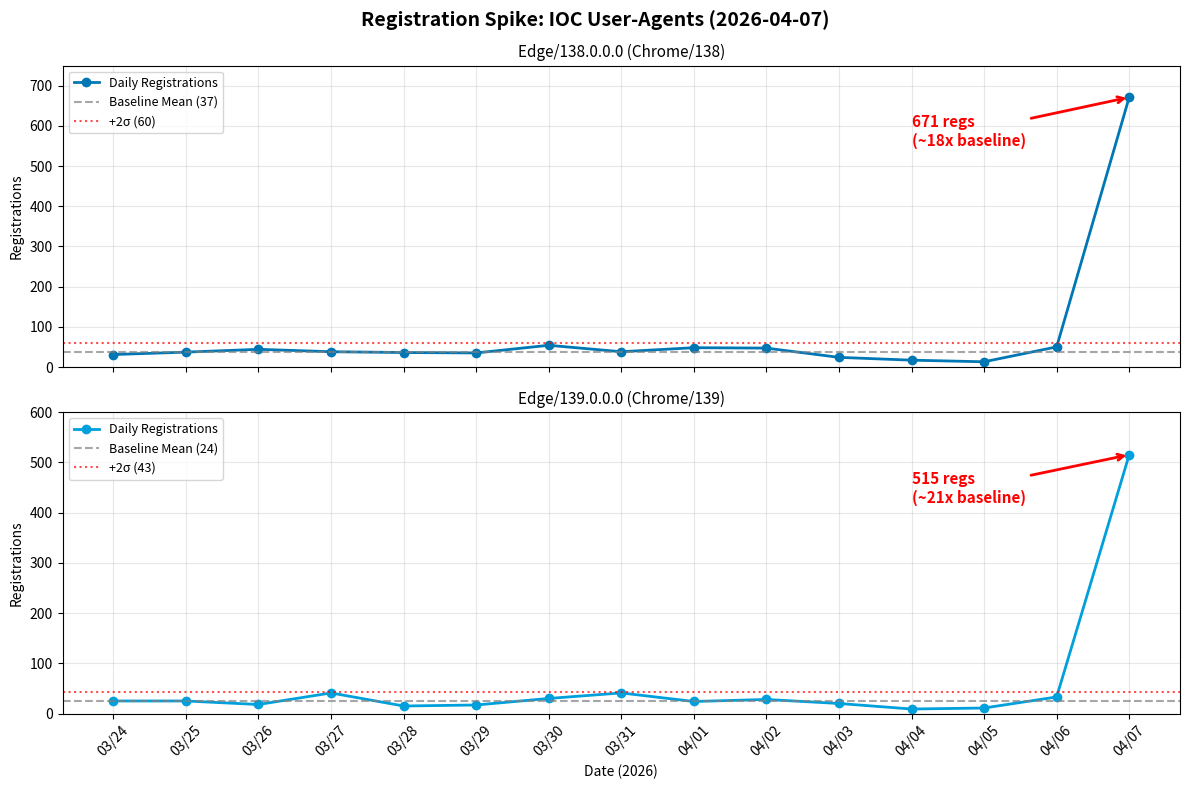

This figure's Python source: (Note: this script raises an exception after producing the figure.)
"""Generate registration spike visualizations from real Trino data."""

import matplotlib.pyplot as plt
import matplotlib.dates as mdates
import numpy as np
from datetime import datetime

OUT = '/Users/jcortes/projects/investigation-registration/assets'

# ── Real data from Trino queries ──

dates = [datetime(2026, 3, 24) + __import__('datetime').timedelta(days=i) for i in range(15)]

# Edge/138 daily regs (03/24 - 04/07)
edge_138 = [31, 37, 44, 38, 36, 35, 54, 38, 48, 47, 24, 17, 13, 50, 671]
# Edge/139 daily regs (03/24 - 04/07)
edge_139 = [25, 25, 18, 41, 15, 17, 30, 41, 24, 28, 20, 9, 11, 33, 515]
# Combined
combined = [a + b for a, b in zip(edge_138, edge_139)]

# ── Plot 1: IOC UA spike (two panels) ──

fig, (ax1, ax2) = plt.subplots(2, 1, figsize=(12, 8), sharex=True)
fig.suptitle('Registration Spike: IOC User-Agents (2026-04-07)', fontsize=14, fontweight='bold')

baseline_138 = edge_138[:-1]
mean_138 = np.mean(baseline_138)
ax1.plot(dates, edge_138, 'o-', color='#0077B5', linewidth=2, markersize=6, label='Daily Registrations')
ax1.axhline(y=mean_138, color='gray', linestyle='--', alpha=0.7, label=f'Baseline Mean ({mean_138:.0f})')
ax1.axhline(y=mean_138 + 2*np.std(baseline_138), color='red', linestyle=':', alpha=0.7,
            label=f'+2\u03c3 ({mean_138 + 2*np.std(baseline_138):.0f})')
ax1.annotate(f'671 regs\n(~{671/mean_138:.0f}x baseline)', xy=(dates[-1], 671), xytext=(dates[-4], 550),
             arrowprops=dict(arrowstyle='->', color='red', lw=2), fontsize=11, color='red', fontweight='bold')
ax1.set_ylabel('Registrations')
ax1.set_title('Edge/138.0.0.0 (Chrome/138)', fontsize=11)
ax1.legend(loc='upper left', fontsize=9)
ax1.set_ylim(0, 750)
ax1.grid(True, alpha=0.3)

baseline_139 = edge_139[:-1]
mean_139 = np.mean(baseline_139)
ax2.plot(dates, edge_139, 'o-', color='#00A0DC', linewidth=2, markersize=6, label='Daily Registrations')
ax2.axhline(y=mean_139, color='gray', linestyle='--', alpha=0.7, label=f'Baseline Mean ({mean_139:.0f})')
ax2.axhline(y=mean_139 + 2*np.std(baseline_139), color='red', linestyle=':', alpha=0.7,
            label=f'+2\u03c3 ({mean_139 + 2*np.std(baseline_139):.0f})')
ax2.annotate(f'515 regs\n(~{515/mean_139:.0f}x baseline)', xy=(dates[-1], 515), xytext=(dates[-4], 420),
             arrowprops=dict(arrowstyle='->', color='red', lw=2), fontsize=11, color='red', fontweight='bold')
ax2.set_ylabel('Registrations')
ax2.set_title('Edge/139.0.0.0 (Chrome/139)', fontsize=11)
ax2.legend(loc='upper left', fontsize=9)
ax2.set_ylim(0, 600)
ax2.grid(True, alpha=0.3)

ax2.xaxis.set_major_formatter(mdates.DateFormatter('%m/%d'))
plt.xticks(dates, rotation=45)
ax2.set_xlabel('Date (2026)')
plt.tight_layout()
plt.savefig(f'{OUT}/reg_spike_by_useragent.png', dpi=150, bbox_inches='tight')
print('Saved reg_spike_by_useragent.png')

# ── Plot 2: Hourly distribution on spike day ──

hours = list(range(24))
# Edge/138 hourly regs on 04/07 (from Trino)
h138 = [42, 21, 25, 11, 26, 17, 29, 32, 41, 26, 14, 35, 15, 0, 1, 1, 0, 64, 73, 74, 65, 16, 31, 12]
# Edge/139 hourly regs on 04/07
h139 = [13, 38, 3, 44, 17, 10, 36, 31, 18, 23, 38, 10, 21, 6, 0, 1, 1, 72, 18, 10, 11, 41, 30, 23]

fig2, ax3 = plt.subplots(figsize=(12, 5))
bar_width = 0.4
x = np.arange(24)
ax3.bar(x - bar_width/2, h138, bar_width, color='#0077B5', label='Edge/138', alpha=0.85)
ax3.bar(x + bar_width/2, h139, bar_width, color='#00A0DC', label='Edge/139', alpha=0.85)
ax3.set_xlabel('Hour (UTC)')
ax3.set_ylabel('Registrations')
ax3.set_title('Hourly Registration Pattern on Spike Day (2026-04-07 UTC)', fontsize=13, fontweight='bold')
ax3.set_xticks(hours)
ax3.legend()
ax3.grid(True, alpha=0.3, axis='y')

# Annotate the two burst windows
ax3.axvspan(0, 12.5, alpha=0.05, color='red')
ax3.axvspan(16.5, 23.5, alpha=0.05, color='red')
ax3.text(6, max(max(h138), max(h139)) * 0.95, 'Burst 1', ha='center', fontsize=10, color='red', fontstyle='italic')
ax3.text(20, max(max(h138), max(h139)) * 0.95, 'Burst 2', ha='center', fontsize=10, color='red', fontstyle='italic')

plt.tight_layout()
plt.savefig(f'{OUT}/hourly_pattern_spike_day.png', dpi=150, bbox_inches='tight')
print('Saved hourly_pattern_spike_day.png')

# ── Plot 3: Geo distribution (top 10 countries) ──

countries = ['Brazil', 'USA', 'Mexico', 'Russia', 'Peru', 'Colombia', 'Canada', 'Ukraine', 'Italy', 'UK']
counts = [173, 171, 164, 87, 63, 43, 36, 33, 28, 23]

fig3, ax4 = plt.subplots(figsize=(10, 5))
bars = ax4.barh(countries[::-1], counts[::-1], color='#0077B5', alpha=0.85)
ax4.set_xlabel('Registrations')
ax4.set_title('Geographic Distribution of IOC Registrations (2026-04-07)', fontsize=13, fontweight='bold')
ax4.grid(True, alpha=0.3, axis='x')
for bar, count in zip(bars, counts[::-1]):
    ax4.text(bar.get_width() + 2, bar.get_y() + bar.get_height()/2, str(count), va='center', fontsize=10)
plt.tight_layout()
plt.savefig(f'{OUT}/geo_distribution.png', dpi=150, bbox_inches='tight')
print('Saved geo_distribution.png')

print('\nAll plots generated.')
